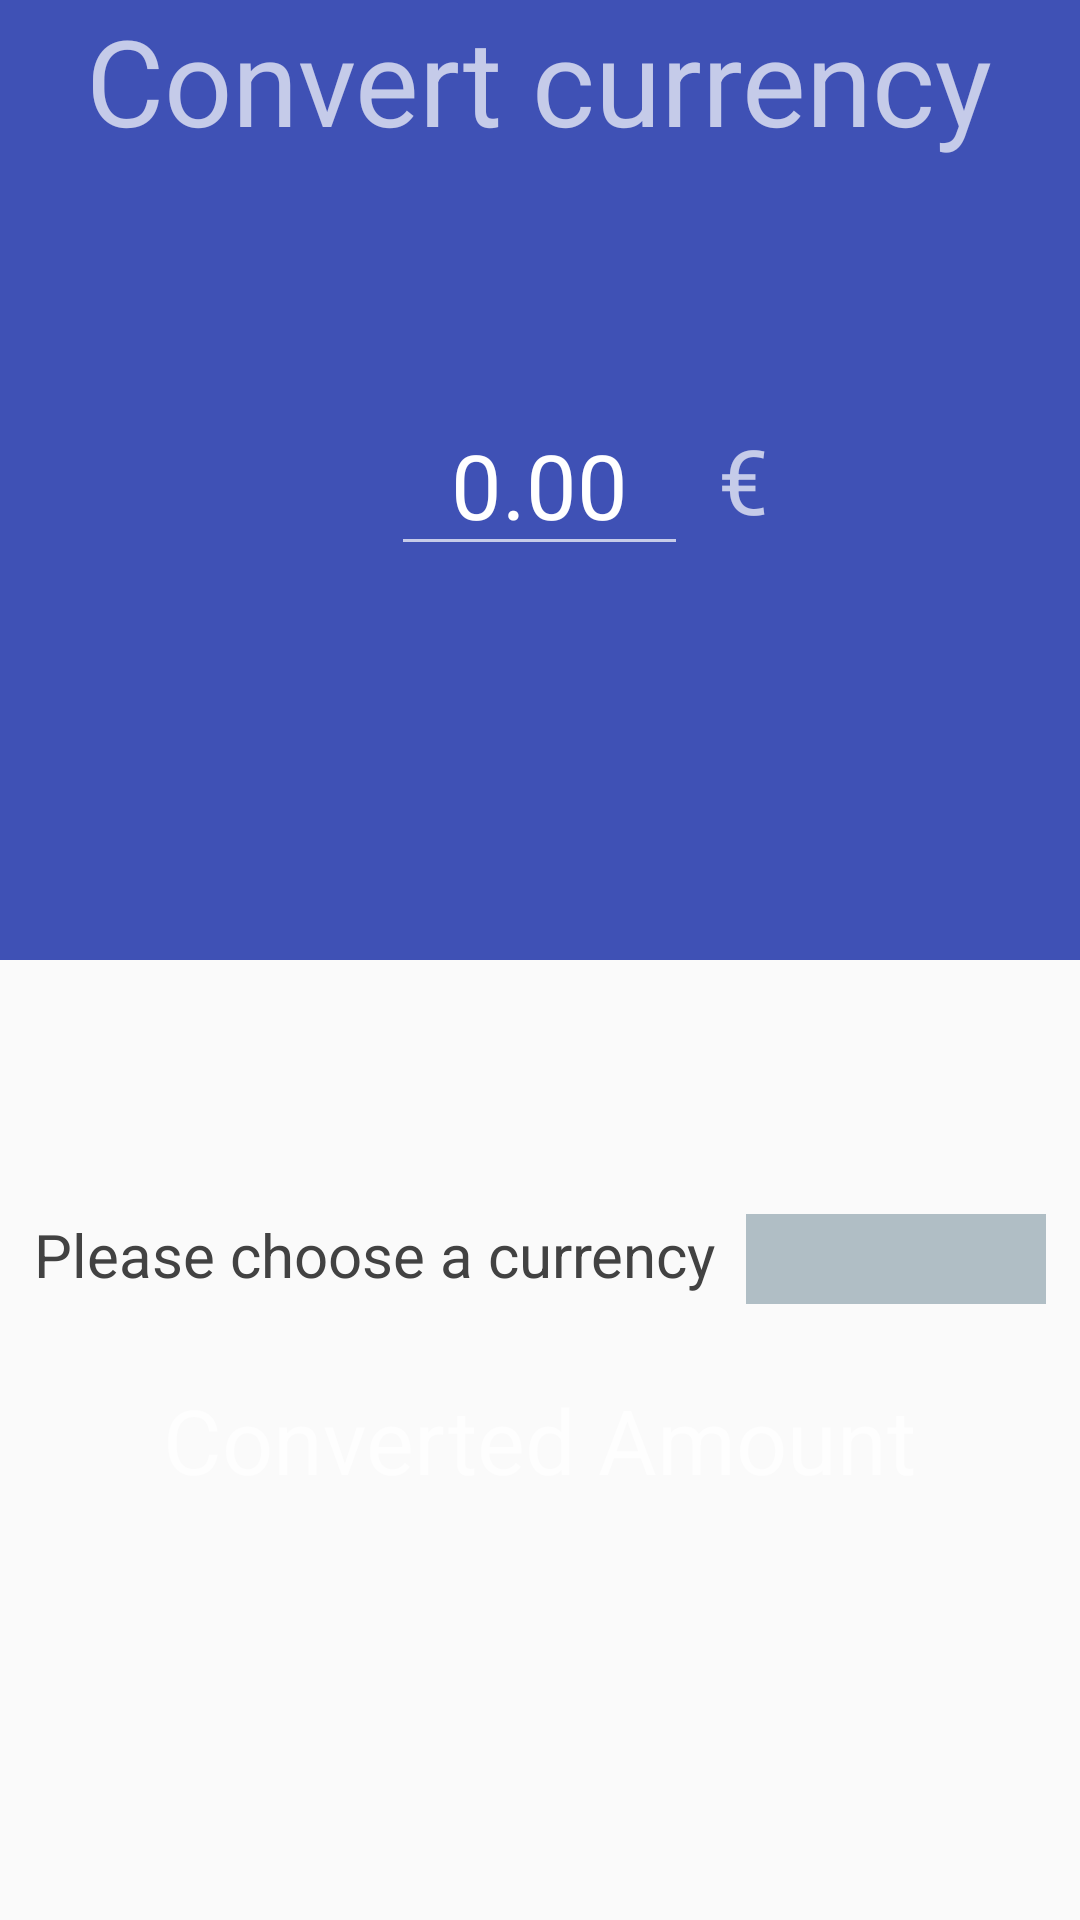

Reconstruct the res/layout file that produces this screen, plus the resources it refers to.
<!-- AndroidManifest.xml: application theme Theme.AppCompat.NoActionBar -->
<!-- res/layout/fragment_converter.xml -->
<?xml version="1.0" encoding="utf-8"?>
<LinearLayout 
    xmlns:android="http://schemas.android.com/apk/res/android"
    xmlns:tools="http://schemas.android.com/tools"
    android:layout_width="match_parent"
    android:layout_height="match_parent"
    tools:context=".Converter.presentation.ConverterFragment"
    android:orientation="vertical"
    android:weightSum="2">



    <RelativeLayout
        android:layout_width="match_parent"
        android:layout_height="0dp"
        android:layout_weight="1"
        android:background="@color/equals_button">

        <TextView
            android:id="@+id/converter_title"
            android:layout_width="wrap_content"
            android:layout_height="wrap_content"
            android:text="@string/currencyconverter"
            android:layout_centerHorizontal="true"
            android:textSize="40sp"
            />



    <EditText
        android:id="@+id/amount_edit_text"
        android:layout_width="wrap_content"
        android:layout_height="wrap_content"
        android:layout_marginTop="10dp"
        android:text="0.00"
        android:gravity="right"
        android:layout_centerInParent="true"
        android:paddingEnd="20dp"
        android:paddingStart="20dp"
        android:textSize="30sp"
        android:inputType="numberDecimal"
        />

        <TextView
            android:layout_width="wrap_content"
            android:layout_height="wrap_content"
            android:padding="10dp"
            android:layout_toEndOf="@id/amount_edit_text"
            android:layout_centerVertical="true"
            android:text="@string/euro_sign"
            android:textSize="30sp"
            />

    </RelativeLayout>

    <RelativeLayout
        android:layout_width="match_parent"
        android:layout_height="0dp"
        android:layout_weight="1"
        android:background="@color/button_text"
        >

        <LinearLayout
            android:layout_width="wrap_content"
            android:layout_height="wrap_content"
            android:layout_above="@id/target_currency_amount"
            android:layout_centerHorizontal="true"
            android:layout_marginBottom="15dp">

            <TextView
                android:layout_width="wrap_content"
                android:layout_height="wrap_content"
                android:text="@string/choose_currency_prompt"
                android:textColor="@color/button_background"
                android:layout_marginEnd="10dp"
                android:textSize="20dp"/>

            <Spinner
                android:id="@+id/target_currency_spinner"
                android:layout_width="100dp"
                android:layout_height="30dp"
                android:background="@color/spinner"
                android:popupBackground="@color/spinner"
                />



        </LinearLayout>


    <TextView
        android:id="@+id/target_currency_amount"
        android:layout_width="wrap_content"
        android:layout_height="wrap_content"
        android:layout_marginTop="10dp"
        android:hint="@string/result"
        android:paddingStart="20dp"
        android:paddingEnd="20dp"
        android:background="@color/button_text"
        android:textColor="@color/button_background"
        android:textSize="30dp"
        android:layout_centerInParent="true"/>

    </RelativeLayout>


</LinearLayout>
<!-- resources referenced by this layout -->
<resources>
  <color name="button_background">#424242</color>
  <color name="button_text">#FAFAFA</color>
  <color name="equals_button">#3F51B5</color>
  <color name="spinner">#B0BEC5</color>
  <string name="choose_currency_prompt">Please choose a currency</string>
  <string name="currencyconverter">Convert currency</string>
  <string name="euro_sign">€</string>
  <string name="result">Converted Amount</string>
</resources>
